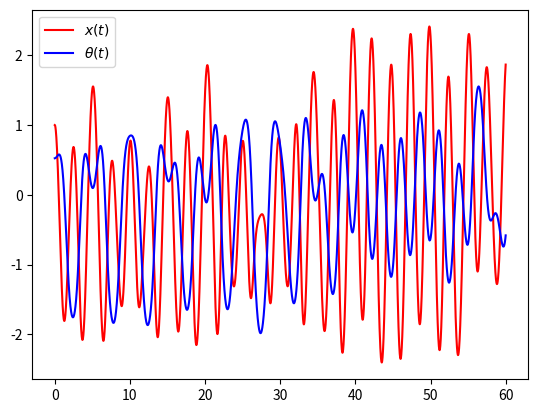
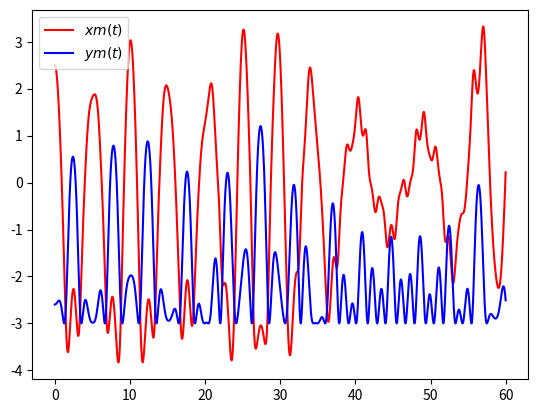

Write the Python code that produced these figures, in order.
import numpy as np
import scipy.linalg as la
import scipy.integrate as spi
import matplotlib.pyplot as plt

k = 10 # N/m
g = 9.81 # m/s^2
m = 2 # kg
L = 3 # m
L0 = 1 # m

def EDOs(Y,t):
    x, th, vx, vth = Y
    
    # encontrando dvx e dvth das Eqs de Euler-Lagrange:
    M = np.array([[1,         -L * np.cos(th)],
                  [np.cos(th), L             ]])
    
    b = np.array([L * vth**2 * np.sin(th) - 2 * k / m * x,
                  -g * np.sin(th)							]) 

    dvx, dvth = la.solve(M, b)
    
    # derivadas definidas pelas variaveis auxiliares (vx e vth) 
    dx = vx
    dth = vth
     
    return [dx, dth, dvx, dvth]

# Condicoes iniciais

x0, th0, vx0, vth0 = 1, np.radians(30), 0, 0
Y0 = [x0, th0, vx0, vth0]

# Tempo
tmax, dt = 60, 0.01
t = np.arange(0, tmax + dt, dt)

# Resolvendo
Y = spi.odeint(EDOs, Y0, t)

# Separando as variaveis
x, th, vx, vth = Y.T

# Transformando as coordenadas
xm = L * np.sin(th) + x
ym = - L * np.cos(th)

# Plot
plt.figure()
plt.plot(t, x, 'r', label=r'$x(t)$')
plt.plot(t, th, 'b', label=r'$\theta(t)$')
plt.legend()
plt.show()


plt.figure()
plt.plot(t, xm, 'r', label=r'$xm(t)$')
plt.plot(t, ym, 'b', label=r'$ym(t)$')
plt.legend()
plt.show()
